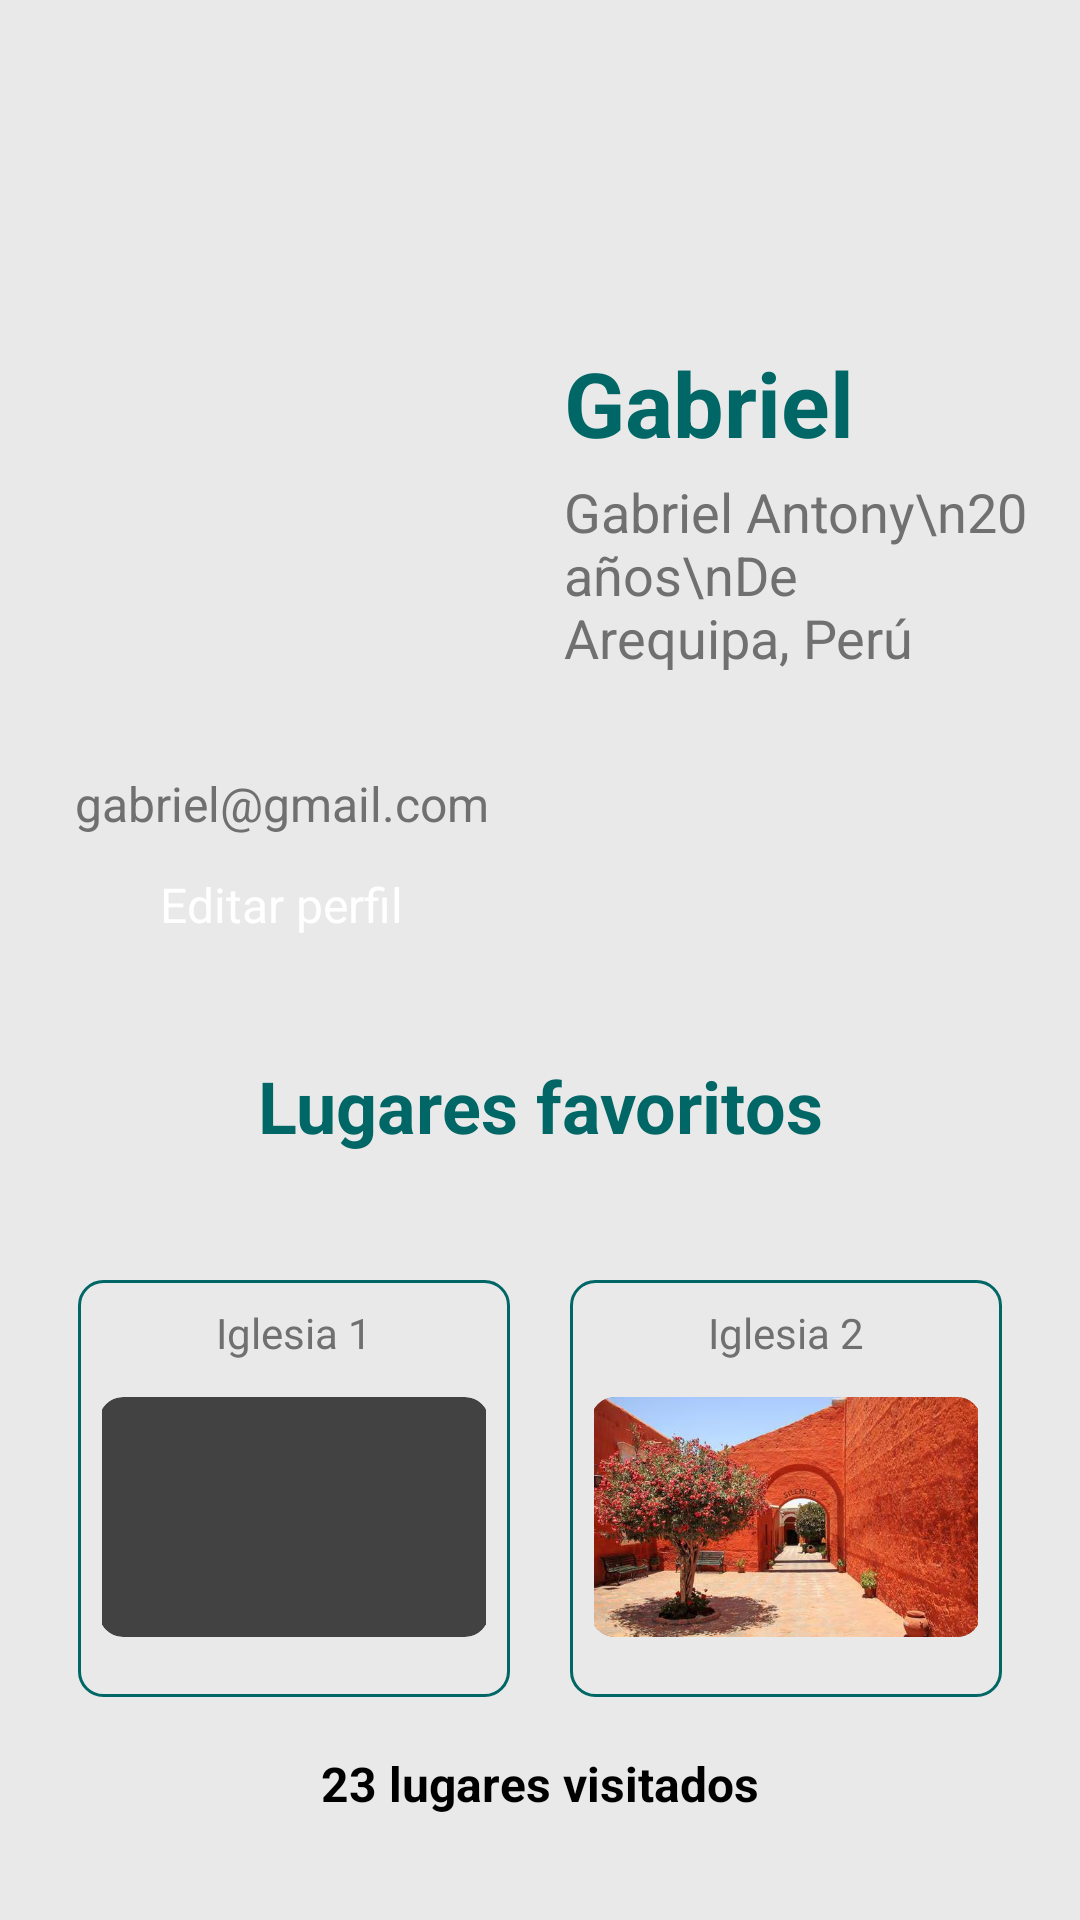

This screen was rendered from an Android layout file. Write that file and the resources it references.
<!-- AndroidManifest.xml: application theme AppTheme -->
<!-- res/layout/fragment_perfil.xml -->
<?xml version="1.0" encoding="utf-8"?>
<FrameLayout xmlns:android="http://schemas.android.com/apk/res/android"
    xmlns:app="http://schemas.android.com/apk/res-auto"
    xmlns:tools="http://schemas.android.com/tools"
    android:layout_width="match_parent"
    android:layout_height="match_parent"
    android:background="#E9E9E9"
    tools:context="fragments.PerfilFragment">


    <androidx.constraintlayout.widget.ConstraintLayout
        android:layout_width="match_parent"
        android:layout_height="match_parent"
        android:padding="16dp">


        <LinearLayout
            android:id="@+id/userInfoContainer"
            android:layout_width="match_parent"
            android:layout_height="wrap_content"
            android:layout_marginTop="68dp"
            android:gravity="top"
            android:orientation="horizontal"
            app:layout_constraintEnd_toEndOf="parent"
            app:layout_constraintHorizontal_bias="1.0"
            app:layout_constraintStart_toStartOf="parent"
            app:layout_constraintTop_toTopOf="parent">
            <LinearLayout
                android:id="@+id/profileContainer"
                android:layout_width="0dp"
                android:layout_height="wrap_content"
                android:layout_marginEnd="16dp"
                android:layout_weight="1"
                android:gravity="center"
                android:orientation="vertical">

                <ImageView
                    android:id="@+id/profileImage"
                    android:layout_width="182dp"
                    android:layout_height="165dp"
                    android:contentDescription="Imagen de perfil"
                    android:scaleType="centerCrop"
                    android:src="@drawable/ic_perfil" />

                <TextView
                    android:id="@+id/userEmail"
                    android:layout_width="wrap_content"
                    android:layout_height="wrap_content"
                    android:layout_marginTop="8dp"
                    android:text="gabriel@gmail.com"
                    android:textColor="#707070"
                    android:textSize="16sp" />

                <Button
                    android:id="@+id/editPerfilButton"
                    android:layout_width="wrap_content"
                    android:layout_height="wrap_content"
                    android:layout_marginTop="12dp"
                    android:backgroundTint="#006666"
                    android:text="Editar perfil"
                    android:textColor="#FFFFFF"
                    android:textSize="16sp" />
            </LinearLayout>

            <LinearLayout
                android:id="@+id/infoContainer"
                android:layout_width="0dp"
                android:layout_height="wrap_content"
                android:layout_marginTop="30dp"
                android:layout_weight="1"
                android:gravity="center|start"
                android:orientation="vertical">

                <TextView
                    android:id="@+id/userName"
                    android:layout_width="wrap_content"
                    android:layout_height="wrap_content"
                    android:text="Gabriel"
                    android:textColor="#006666"
                    android:textSize="30sp"
                    android:textStyle="bold" />

                <TextView
                    android:id="@+id/userFullInfo"
                    android:layout_width="wrap_content"
                    android:layout_height="wrap_content"
                    android:layout_marginTop="4dp"
                    android:text="Gabriel Antony\n20 años\nDe Arequipa, Perú"
                    android:textColor="#707070"
                    android:textSize="18sp" />
            </LinearLayout>
        </LinearLayout>

        <TextView
            android:id="@+id/favoritesSectionTitle"
            android:layout_width="wrap_content"
            android:layout_height="wrap_content"
            android:layout_marginTop="40dp"
            android:text="Lugares favoritos"
            android:textColor="#006666"
            android:textSize="24sp"
            android:textStyle="bold"
            app:layout_constraintEnd_toEndOf="parent"
            app:layout_constraintStart_toStartOf="parent"
            app:layout_constraintTop_toBottomOf="@id/userInfoContainer" />

        <LinearLayout
            android:id="@+id/favoritesContainer"
            android:layout_width="match_parent"
            android:layout_height="wrap_content"
            android:layout_marginTop="32dp"
            android:gravity="center"
            android:orientation="horizontal"
            app:layout_constraintEnd_toEndOf="parent"
            app:layout_constraintHorizontal_bias="0.0"
            app:layout_constraintStart_toStartOf="parent"
            app:layout_constraintTop_toBottomOf="@id/favoritesSectionTitle">

            <LinearLayout
                android:layout_width="0dp"
                android:layout_height="wrap_content"
                android:layout_margin="10dp"
                android:layout_weight="1"
                android:background="@drawable/item_border_background"
                android:gravity="center"
                android:orientation="vertical"
                android:padding="8dp">

                <TextView
                    android:id="@+id/placeName1"
                    android:layout_width="wrap_content"
                    android:layout_height="wrap_content"
                    android:text="Iglesia 1"
                    android:textColor="#707070"
                    android:textSize="14sp" />

                <androidx.cardview.widget.CardView
                    android:layout_width="130dp"
                    android:layout_height="80dp"
                    android:layout_margin="12dp"
                    app:cardCornerRadius="8dp">

                    <ImageView
                        android:id="@+id/imgPlace1"
                        android:layout_width="match_parent"
                        android:layout_height="match_parent"
                        android:contentDescription="Iglesia 1"
                        android:scaleType="centerCrop"
                        android:src="@drawable/iglesia_arequipa_1" />
                </androidx.cardview.widget.CardView>
            </LinearLayout>

            <LinearLayout
                android:layout_width="0dp"
                android:layout_height="wrap_content"
                android:layout_margin="10dp"
                android:layout_weight="1"
                android:background="@drawable/item_border_background"
                android:gravity="center"
                android:orientation="vertical"
                android:padding="8dp">

                <TextView
                    android:id="@+id/placeName2"
                    android:layout_width="wrap_content"
                    android:layout_height="wrap_content"
                    android:text="Iglesia 2"
                    android:textColor="#707070"
                    android:textSize="14sp" />

                <androidx.cardview.widget.CardView
                    android:layout_width="130dp"
                    android:layout_height="80dp"
                    android:layout_margin="12dp"
                    app:cardCornerRadius="8dp">

                    <ImageView
                        android:id="@+id/imgPlace2"
                        android:layout_width="match_parent"
                        android:layout_height="match_parent"
                        android:contentDescription="Iglesia 2"
                        android:scaleType="centerCrop"
                        android:src="@drawable/monasterio_arequipa_1" />
                </androidx.cardview.widget.CardView>
            </LinearLayout>
        </LinearLayout>

        <TextView
            android:id="@+id/numPlacesVisited"
            android:layout_width="wrap_content"
            android:layout_height="wrap_content"
            android:layout_marginTop="8dp"
            android:text="23 lugares visitados"
            android:textColor="#000000"
            android:textSize="16sp"
            android:textStyle="bold"
            app:layout_constraintEnd_toEndOf="parent"
            app:layout_constraintStart_toStartOf="parent"
            app:layout_constraintTop_toBottomOf="@id/favoritesContainer" />
    </androidx.constraintlayout.widget.ConstraintLayout>
</FrameLayout>
<!-- resources referenced by this layout -->
<resources>
  <!-- drawable item_border_background (drawable) -->
  <?xml version="1.0" encoding="utf-8"?>
  <shape xmlns:android="http://schemas.android.com/apk/res/android">
      <solid android:color="#E9E9E9"/>
      <corners android:radius="8dp"/>
      <stroke android:width="1dp" android:color="#006666"/>
  </shape>
  <!-- drawable monasterio_arequipa_1: png bitmap (drawable, 486037 bytes) -->
  <style name="AppTheme" parent="Theme.MyApplication">
          <item name="colorPrimary">#006666</item>
          <item name="colorPrimaryDark">#005252</item>
          <item name="colorAccent">#00b3b3</item>
      </style>
</resources>
